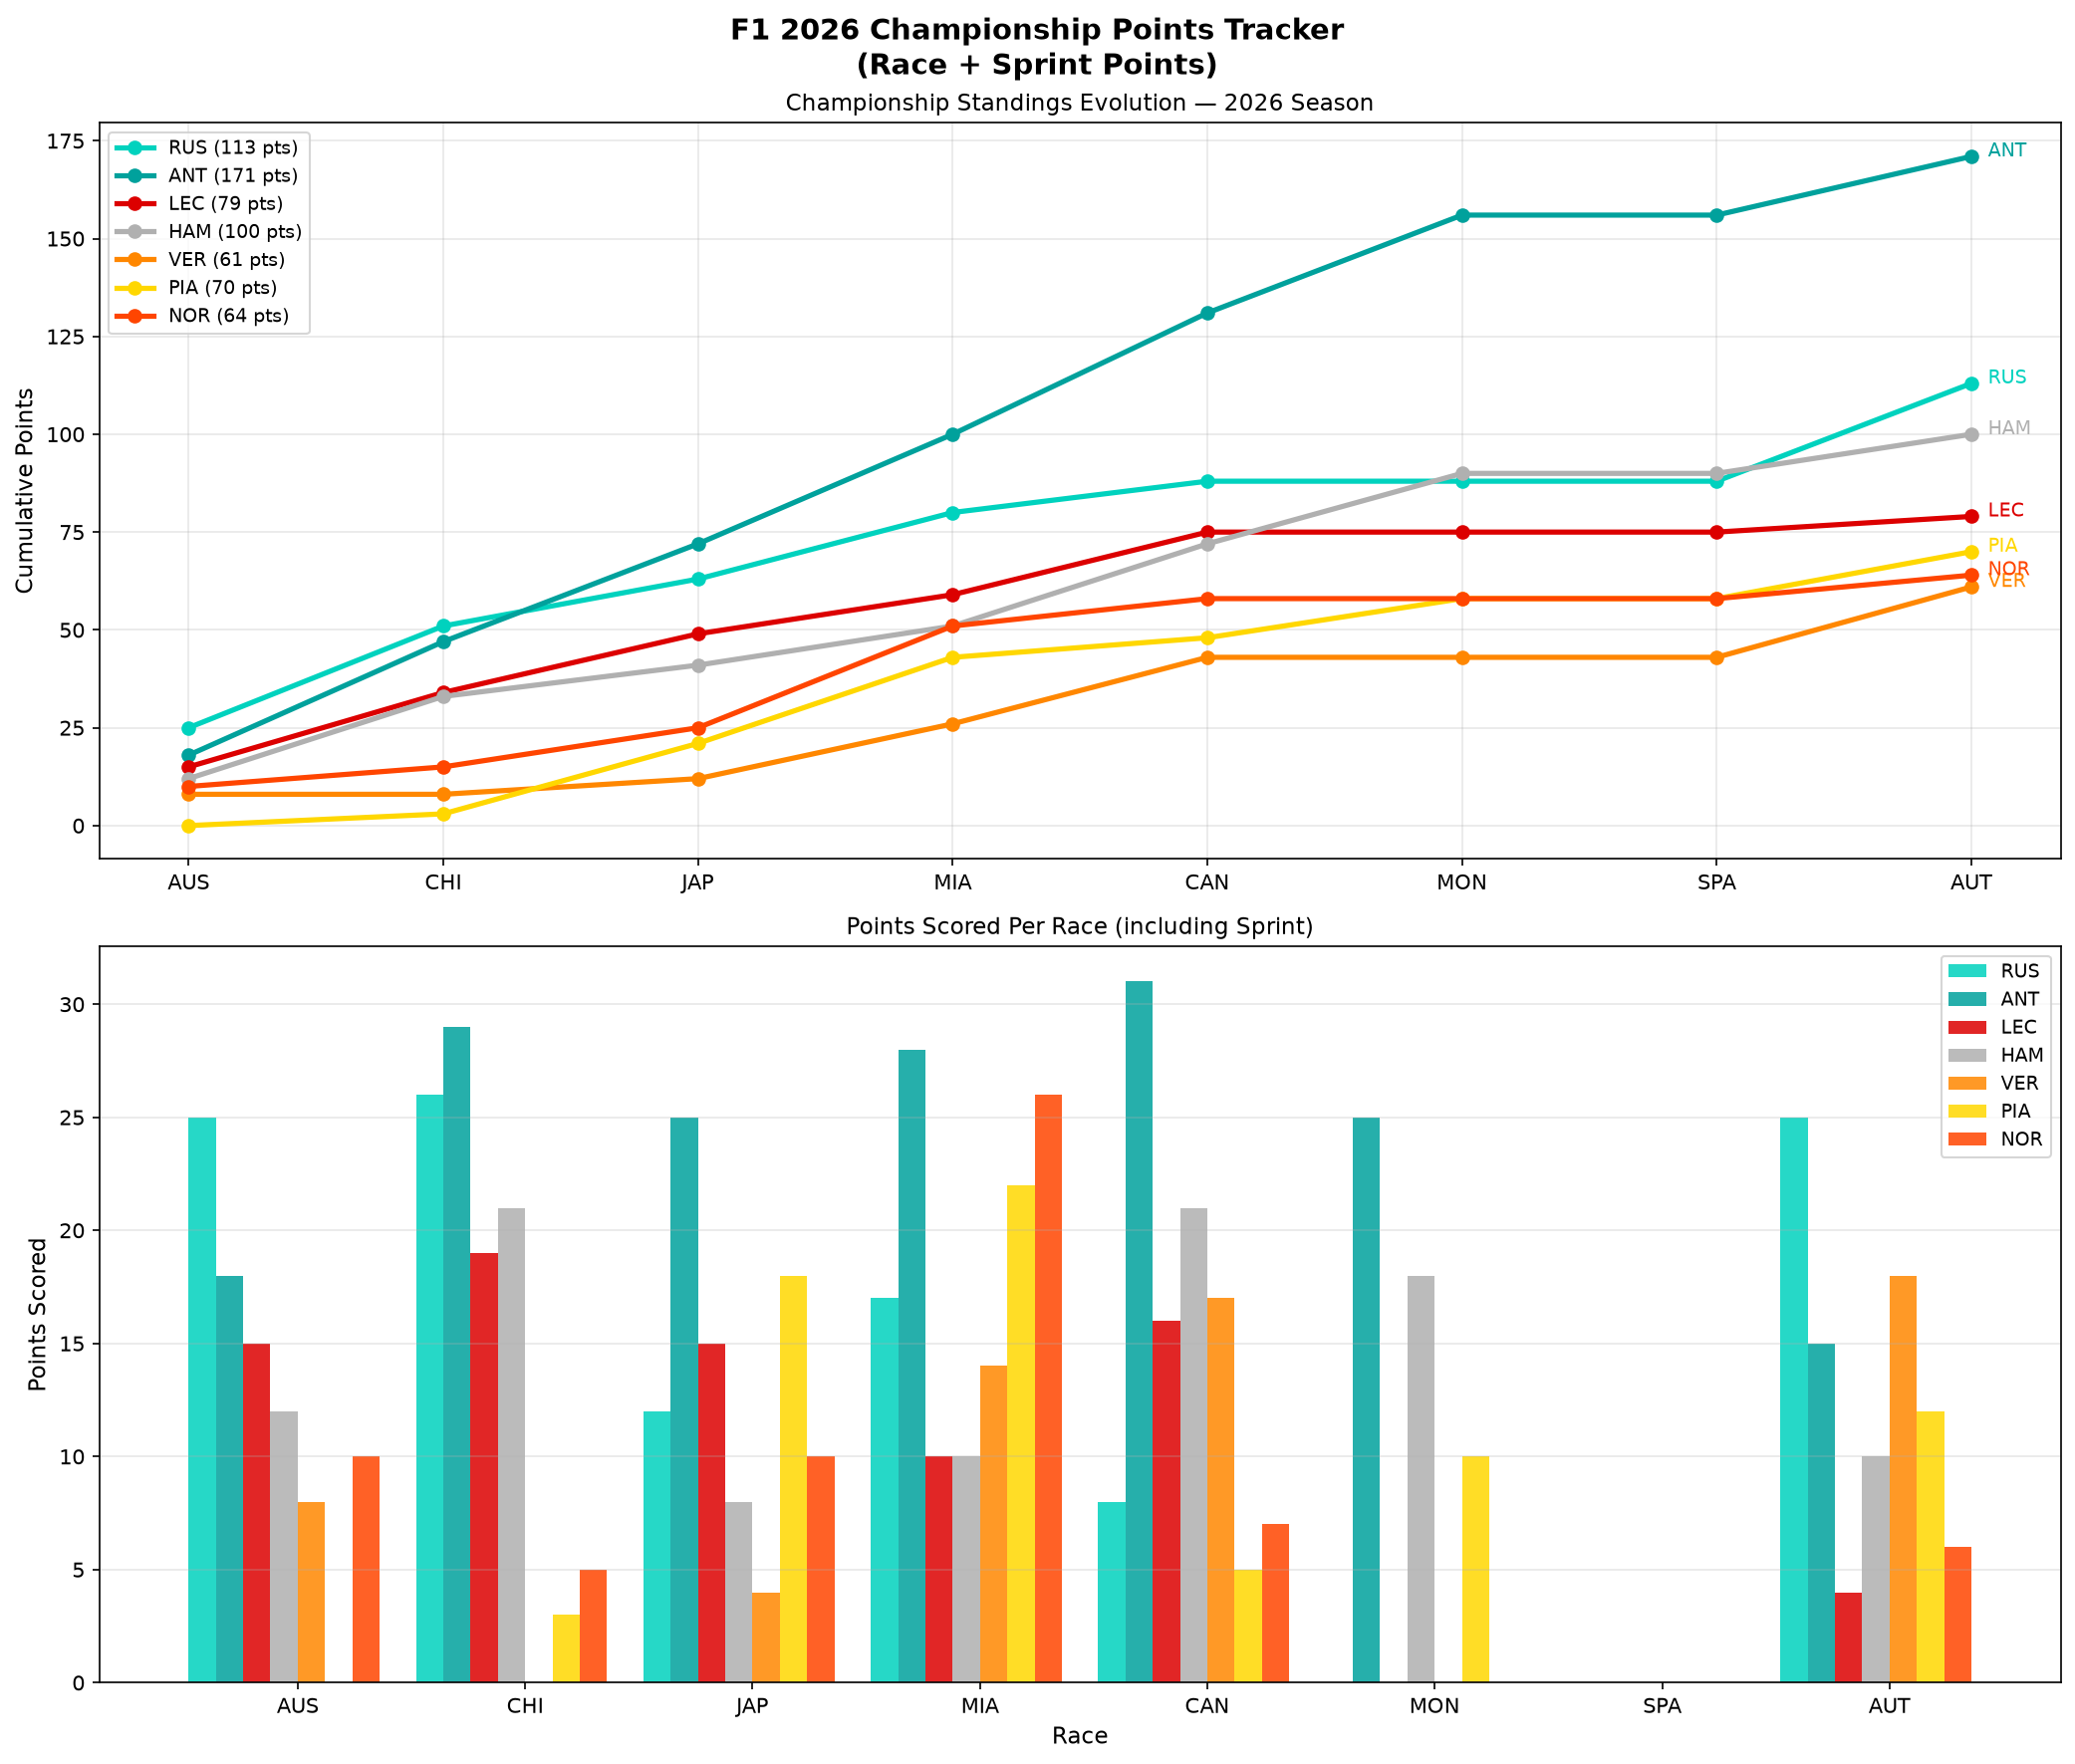

Here is the Python script that generated this plot:
import fastf1
import matplotlib.pyplot as plt
import pandas as pd
import numpy as np
import os

# Setup cache
os.makedirs('f1_cache', exist_ok=True)
fastf1.Cache.enable_cache('f1_cache')

# F1 Points system
POINTS = {1: 25, 2: 18, 3: 15, 4: 12, 5: 10,
          6: 8, 7: 6, 8: 4, 9: 2, 10: 1}

# Sprint points system
SPRINT_POINTS = {1: 8, 2: 7, 3: 6, 4: 5, 5: 4,
                 6: 3, 7: 2, 8: 1}

# 2026 races that took place
races = [
    'Australia', 'China', 'Japan',
    'Miami', 'Canada', 'Monaco',
    'Spain', 'Austria'
]

# Sprint races in 2026
sprint_races = ['China', 'Miami', 'Canada']

# Top drivers to track
top_drivers = ['RUS', 'ANT', 'LEC', 'HAM', 'VER', 'PIA', 'NOR']

driver_colors = {
    'RUS': '#00D2BE',
    'ANT': '#00A19C',
    'LEC': '#DC0000',
    'HAM': '#B0B0B0',
    'VER': '#FF8700',
    'PIA': '#FFD700',
    'NOR': '#FF4500',
}

print("Loading championship data...")

# Collect points per race per driver
championship = {driver: [] for driver in top_drivers}
race_labels = []

for race in races:
    try:
        session = fastf1.get_session(2026, race, 'R')
        session.load(telemetry=False, weather=False, messages=False)
        results = session.results[['Abbreviation', 'Position']].copy()
        results['Position'] = pd.to_numeric(results['Position'], errors='coerce')
        results['Points'] = results['Position'].map(POINTS).fillna(0)

        # Add sprint points if applicable
        sprint_pts = {driver: 0 for driver in top_drivers}
        if race in sprint_races:
            try:
                sprint = fastf1.get_session(2026, race, 'S')
                sprint.load(telemetry=False, weather=False, messages=False)
                sprint_results = sprint.results[['Abbreviation', 'Position']].copy()
                sprint_results['Position'] = pd.to_numeric(
                    sprint_results['Position'], errors='coerce')
                sprint_results['SprintPoints'] = sprint_results['Position'].map(
                    SPRINT_POINTS).fillna(0)
                for _, row in sprint_results.iterrows():
                    if row['Abbreviation'] in sprint_pts:
                        sprint_pts[row['Abbreviation']] = row['SprintPoints']
                print(f"  + Sprint points added for {race}")
            except Exception as e:
                print(f"  Sprint data unavailable for {race}: {e}")

        for driver in top_drivers:
            driver_result = results[results['Abbreviation'] == driver]
            race_pts = driver_result['Points'].values[0] if not driver_result.empty else 0
            total_pts = race_pts + sprint_pts[driver]
            championship[driver].append(total_pts)

        # Fix label — Austria shows as AUS clashing with Australia
        label = 'AUT' if race == 'Austria' else race[:3].upper()
        race_labels.append(label)
        print(f"Loaded {race}")

    except Exception as e:
        print(f"Skipped {race}: {e}")

# Calculate cumulative points
cumulative = {}
for driver in top_drivers:
    cumulative[driver] = np.cumsum(championship[driver])

# --- Plotting ---
fig, axes = plt.subplots(2, 1, figsize=(14, 12))
fig.suptitle('F1 2026 Championship Points Tracker\n(Race + Sprint Points)',
             fontsize=14, fontweight='bold')

x = range(len(race_labels))

# --- Plot 1: Cumulative points ---
ax1 = axes[0]
for driver in top_drivers:
    if len(cumulative[driver]) > 0:
        ax1.plot(x, cumulative[driver],
                 marker='o', linewidth=2.5,
                 color=driver_colors[driver],
                 label=f"{driver} ({int(cumulative[driver][-1])} pts)")
        ax1.annotate(driver,
                     (x[-1], cumulative[driver][-1]),
                     textcoords='offset points',
                     xytext=(8, 0), fontsize=9,
                     color=driver_colors[driver])

ax1.set_xticks(x)
ax1.set_xticklabels(race_labels, fontsize=10)
ax1.set_ylabel('Cumulative Points', fontsize=11)
ax1.set_title('Championship Standings Evolution — 2026 Season', fontsize=11)
ax1.legend(loc='upper left', fontsize=9)
ax1.grid(True, alpha=0.3)

# --- Plot 2: Points per race ---
ax2 = axes[1]
width = 0.12
positions = np.arange(len(race_labels))

for i, driver in enumerate(top_drivers):
    if len(championship[driver]) > 0:
        offset = (i - len(top_drivers)/2) * width
        ax2.bar(positions + offset,
                championship[driver],
                width=width,
                color=driver_colors[driver],
                label=driver,
                edgecolor='none',
                alpha=0.85)

ax2.set_xticks(positions)
ax2.set_xticklabels(race_labels, fontsize=10)
ax2.set_ylabel('Points Scored', fontsize=11)
ax2.set_xlabel('Race', fontsize=11)
ax2.set_title('Points Scored Per Race (including Sprint)', fontsize=11)
ax2.legend(loc='upper right', fontsize=9)
ax2.grid(True, alpha=0.3, axis='y')

plt.tight_layout()
plt.savefig('championship_tracker.png', dpi=150, bbox_inches='tight')
plt.show()

# Print final standings
print("\n2026 Championship Standings (after Austria):")
standings = [(driver, int(cumulative[driver][-1]))
             for driver in top_drivers if len(cumulative[driver]) > 0]
standings.sort(key=lambda x: x[1], reverse=True)
for i, (driver, pts) in enumerate(standings, 1):
    print(f"P{i}: {driver} — {pts} pts")
